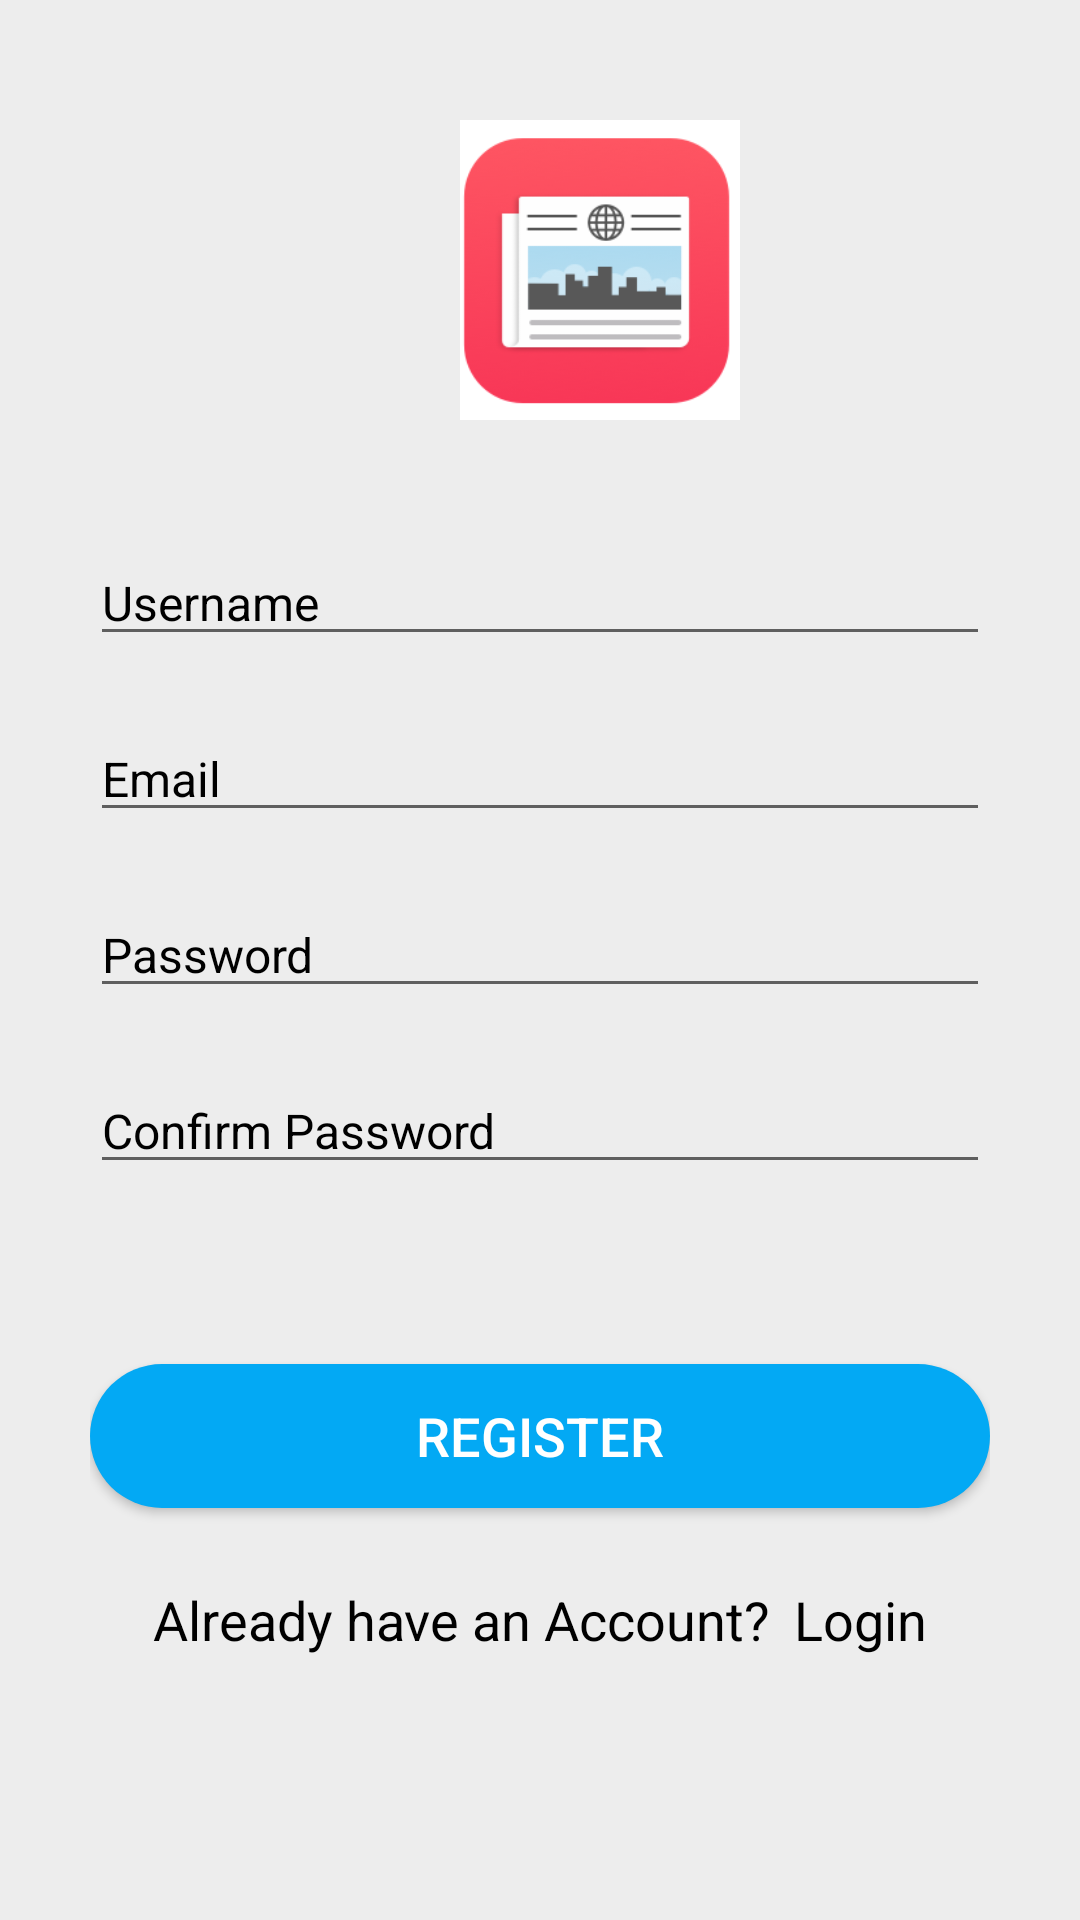

The Android layout XML behind this screen, and the referenced resources:
<!-- AndroidManifest.xml: application theme Theme.PublicNewsApp -->
<!-- res/layout/activity_register.xml -->
<?xml version="1.0" encoding="utf-8"?>
<LinearLayout xmlns:android="http://schemas.android.com/apk/res/android"
    xmlns:tools="http://schemas.android.com/tools"
    android:layout_width="match_parent"
    android:layout_height="match_parent"
    android:background="@color/main_background"
    android:gravity="center"
    android:orientation="vertical"
    tools:context=".Register">

    <LinearLayout
        android:layout_width="match_parent"
        android:layout_height="match_parent"
        android:layout_marginLeft="30dp"
        android:layout_marginRight="30dp"
        android:orientation="vertical">

        <ImageView
            android:layout_width="100dp"
            android:layout_height="100dp"
            android:layout_marginTop="40dp"
            android:src="@drawable/logo"
            android:layout_marginStart="120dp"/>


        <EditText
            android:id="@+id/et_username"
            android:layout_width="match_parent"
            android:layout_height="wrap_content"
            android:layout_marginTop="40dp"
            android:hint="Username"
            android:textColor="@color/black"
            android:textColorHint="@color/black"
            android:textSize="16sp" />

        <EditText
            android:id="@+id/et_email"
            android:layout_width="match_parent"
            android:layout_height="wrap_content"
            android:layout_marginTop="20dp"
            android:hint="Email"
            android:textColor="@color/black"
            android:textColorHint="@color/black"
            android:drawableLeft="@drawable/ic_account"
            android:drawablePadding="10dp"
            android:drawableTint="@color/Blue"
            android:textSize="16sp" />

        <EditText
            android:id="@+id/et_password"
            android:layout_width="match_parent"
            android:layout_height="wrap_content"
            android:layout_marginTop="20dp"
            android:hint="Password"
            android:textColor="@color/black"
            android:textColorHint="@color/black"
            android:drawableLeft="@drawable/ic_password"
            android:drawablePadding="10dp"
            android:drawableTint="@color/Blue"
            android:textSize="16sp" />

        <EditText
            android:id="@+id/et_confirmPassword"
            android:layout_width="match_parent"
            android:layout_height="wrap_content"
            android:layout_marginTop="20dp"
            android:hint="Confirm Password"
            android:textColor="@color/black"
            android:textColorHint="@color/black"
            android:drawableLeft="@drawable/ic_password"
            android:drawablePadding="10dp"
            android:drawableTint="@color/Blue"
            android:textSize="16sp" />

        <Button
            android:id="@+id/btn_register"
            android:layout_width="match_parent"
            android:layout_height="wrap_content"
            android:layout_marginTop="60dp"
            android:background="@drawable/round_corner"
            android:backgroundTint="@color/purple_700"
            android:text="REGISTER"
            android:textAllCaps="false"
            android:textColor="@color/white"
            android:textSize="18sp" />

        <LinearLayout
            android:layout_width="match_parent"
            android:layout_height="wrap_content"
            android:layout_marginTop="25dp"
            android:gravity="center"
            android:orientation="horizontal">

            <TextView
                android:layout_width="wrap_content"
                android:layout_height="wrap_content"
                android:text="Already have an Account?"
                android:textAlignment="center"
                android:textColor="@color/black"
                android:textSize="18sp" />

            <TextView
                android:id="@+id/tv_loginButton"
                android:layout_width="wrap_content"
                android:layout_height="wrap_content"
                android:layout_marginLeft="8dp"
                android:text="Login"
                android:textAlignment="center"
                android:textColor="@color/black"
                android:textSize="18sp" />

        </LinearLayout>

    </LinearLayout>

</LinearLayout>
<!-- resources referenced by this layout -->
<resources>
  <color name="Blue">#2C47DD</color>
  <color name="black">#FF000000</color>
  <color name="main_background">#EDEDED</color>
  <color name="purple_700">#03A9F4</color>
  <color name="white">#FFFFFFFF</color>
  <!-- drawable logo: png bitmap (drawable-v24, 19968 bytes) -->
  <!-- drawable round_corner (drawable) -->
  <?xml version="1.0" encoding="utf-8"?>
  <shape android:shape="rectangle" xmlns:android="http://schemas.android.com/apk/res/android">
  
      <corners android:radius="300dp"></corners>
      <solid android:color="@color/Blue"></solid>
  </shape>
  <style name="Theme.PublicNewsApp" parent="Theme.MaterialComponents.DayNight.NoActionBar">
          
          <item name="colorPrimary">@color/purple_500</item>
          <item name="colorPrimaryVariant">@color/purple_700</item>
          <item name="colorOnPrimary">@color/white</item>
          
          <item name="colorSecondary">@color/teal_200</item>
          <item name="colorSecondaryVariant">@color/teal_700</item>
          <item name="colorOnSecondary">@color/black</item>
          
  
          <item name="android:statusBarColor" tools:targetApi="l">@color/Blue</item>
          
      </style>
  <color name="purple_500">#FF6200EE</color>
  <color name="teal_200">#FF03DAC5</color>
  <color name="teal_700">#FF018786</color>
</resources>
